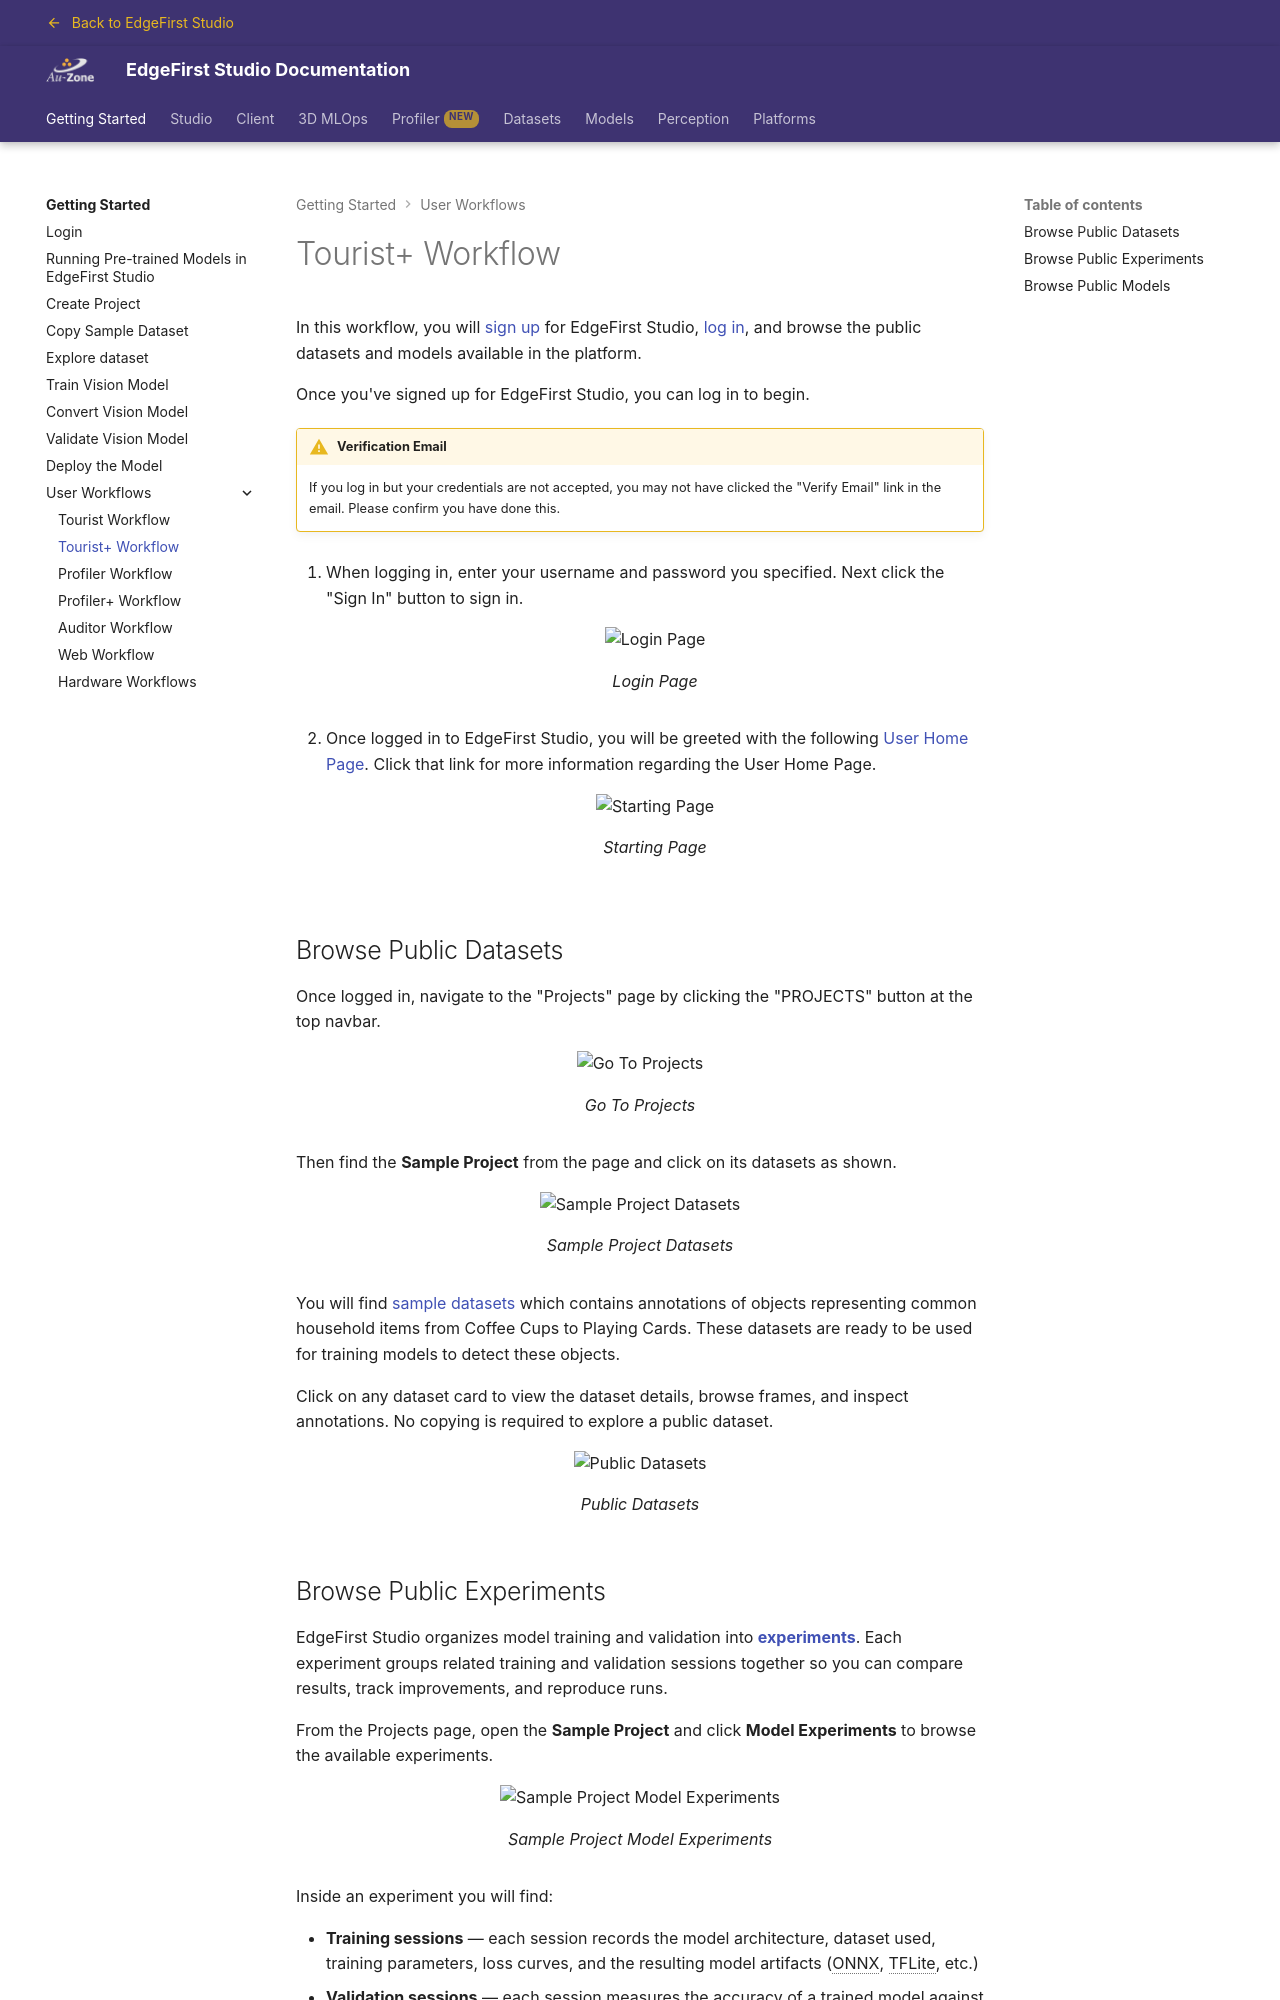

repository: EdgeFirstAI/documentation · page: stage/getting_started/workflows/tourist_plus/index.html · generator: mkdocs

# Tourist+ Workflow

In this workflow, you will {{ studio_link("sign up", "signup") }} for EdgeFirst Studio, {{ studio_link("log in", "login") }}, and browse the public datasets and models available in the platform.

{% include-markdown "discrete/user/login.md" heading-offset=0 %}

## Browse Public Datasets

Once logged in, navigate to the "Projects" page by clicking the "PROJECTS" button at the top navbar.

{{ figure("/studio/assets/user/home-page-goto-projects.png", "Go To Projects") }}

Then find the **Sample Project** from the page and click on its datasets as shown.

{{ figure("/studio/assets/projects/sample-datasets-button.jpg", "Sample Project Datasets") }}

You will find [sample datasets](../../studio/datasets/index.md) which contains annotations of objects representing common household items from Coffee Cups to Playing Cards. These datasets are ready to be used for training models to detect these objects.

Click on any dataset card to view the dataset details, browse frames, and inspect annotations.  No copying is required to explore a public dataset.

{{ figure("/studio/assets/datasets/public-datasets.jpg", "Public Datasets") }}
